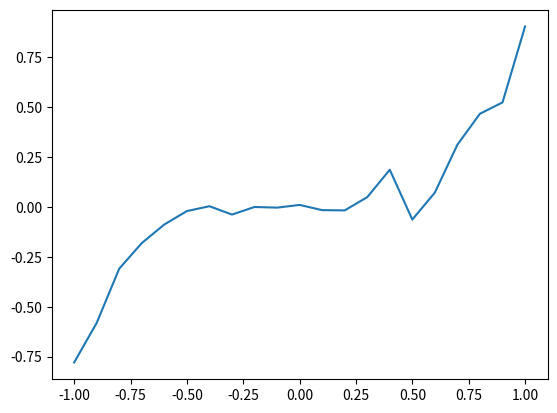
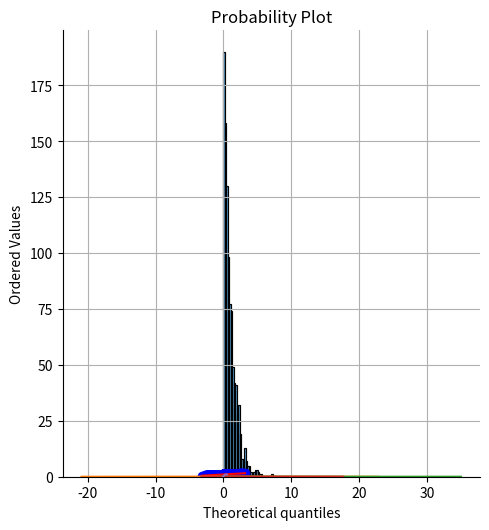

Python code for these plots, in order:
#!/usr/bin/env python
# coding: utf-8

# ### Pearson correlation coefficient vs Spearman correlation coefficient

# In[310]:


import numpy as np
get_ipython().run_line_magic('matplotlib', 'inline')
from matplotlib import pyplot as plt
import seaborn as sns
from scipy import stats
import random


# In[311]:


x = np.linspace(-1, 1, 21)
x


# In[312]:


y = x ** 5 + 0.1 * np.random.randn(len(x))
y


# In[313]:


plt.plot(x, y)


# In[314]:


stats.pearsonr(x, y), stats.spearmanr(x, y)


# ### Central limit theorem

# In[315]:


n = 1000
e = np.random.exponential(size = n)
sns.displot(e)


# In[316]:


m = 30
sample_means = []

for i in range(1000):
    sample = random.sample(list(e), m)
    sample_means.append(np.mean(sample))

sns.distplot(sample_means)


# In[317]:


stats.probplot(sample_means, dist = "norm", plot = plt)


# ### Confidence Interval (CI) of a random variable

# In[318]:


n = 10000
mean = 2
sigma = 5
d = np.random.normal(loc = mean, scale = sigma, size = n)
sns.distplot(d)


# In[319]:


M = [2, 10, 30, 50, 100, 500]
print("95% confidence interval")
for m in M:
    sample = random.sample(list(d), m)
    sample_mean = np.mean(sample)
    lower_bound = sample_mean - ((2 * sigma)/np.sqrt(m))
    upper_bound = sample_mean + ((2 * sigma)/np.sqrt(m))
    print("sample size = {}, lower bound = {}, upper bound = {}, population mean = {}".format(m, lower_bound, upper_bound, mean))


# ### CI using empirical bootstrap

# In[320]:


pop_size = 100000
pop_mean = 20
pop_sigma = 10
#population = np.random.normal(loc = pop_mean, scale = pop_sigma, size = pop_size)
population = np.random.exponential(scale = 3, size = pop_size)
pop_mean = np.mean(population)
print(pop_mean)
sns.distplot(population)


# In[321]:


n = 200
sample = random.sample(list(population), n)
sns.distplot(sample)


# In[322]:


M = [2, 10, 30, 50]
print("95% CI")
for m in M:
    samples_mean = []
    for i in range(1000):
        samples_mean.append(np.mean(random.sample(list(sample), m)))

    lower_bound = np.percentile(samples_mean, 2.5)
    upper_bound = np.percentile(samples_mean, 97.5)
    print("sample size = {}, lower bound = {}, upper bound = {}, population mean = {}".format(m, lower_bound, upper_bound, pop_mean))


# ### Hypothesis testing

# In[323]:


n = 100
s1 = np.random.uniform(low = 3, high = 5.65, size = n)
mu1 = np.mean(s1)
print(mu1)
s2 = np.random.normal(loc = 4, size = n)
mu2 = np.mean(s2)
print(mu2)


# In[324]:



# H0: both s1 and s2 have same mean
# H1: s1 and s2 does not have same mean
# test statistic: diff of means

obs = abs(mu1 - mu2)

S = np.concatenate((s1, s2))
test_stats = []
k = 1000
for i in range(k):
    np.random.shuffle(S)
    temp_s1, temp_s2 = S[:n], S[n:]
    test_stats.append(abs(np.mean(temp_s1) - np.mean(temp_s2)))

kwargs = {'cumulative': True}
sns.distplot(test_stats, hist_kws=kwargs, kde_kws=kwargs)
plt.grid()


# In[325]:


# prob = P(test_stats >= obs | H0)
print(obs)
prob = np.sum(np.array(test_stats) >= obs)/k
print(prob)


# In[326]:


# K-S test
stats.ks_2samp(s1, s2)


# In[ ]:




